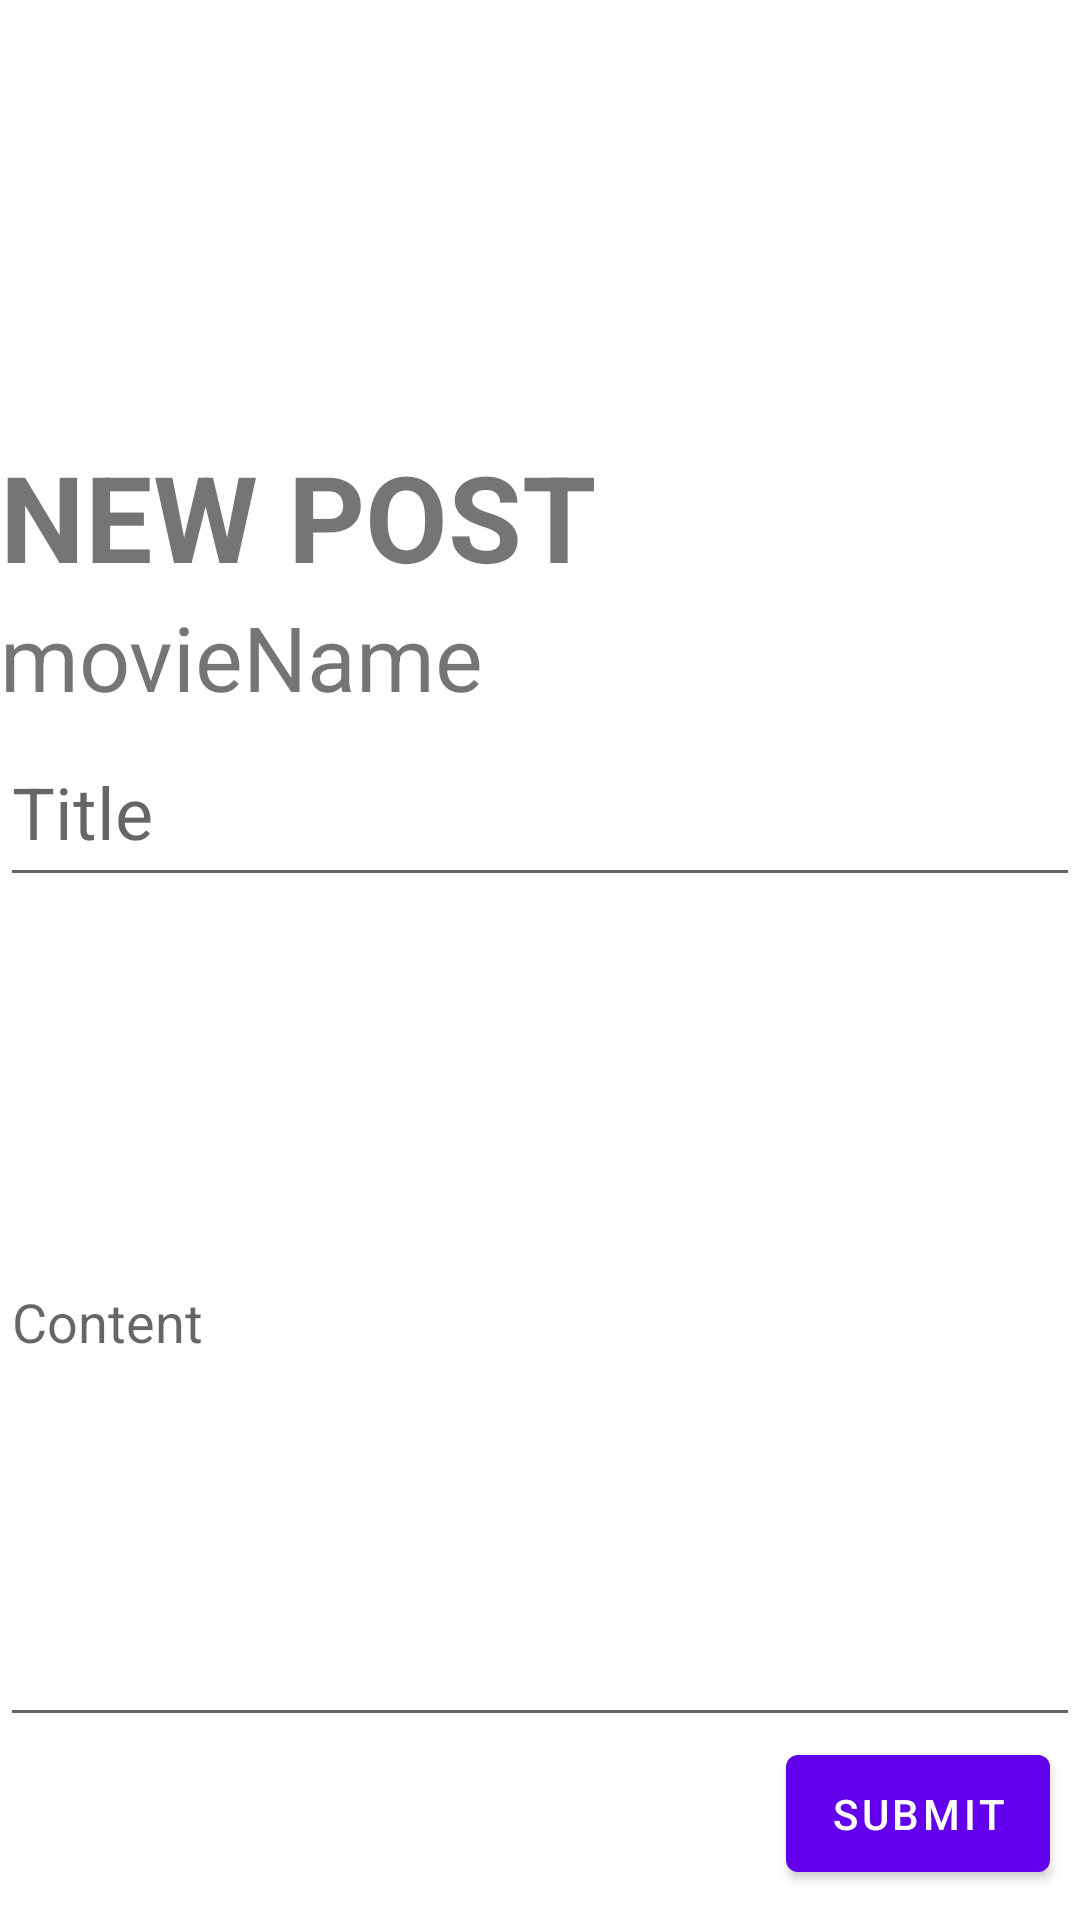

This screen was rendered from an Android layout file. Write that file and the resources it references.
<!-- AndroidManifest.xml: application theme Theme.Bec_client -->
<!-- res/layout/activity_post_form.xml -->
<?xml version="1.0" encoding="utf-8"?>
<androidx.constraintlayout.widget.ConstraintLayout xmlns:android="http://schemas.android.com/apk/res/android"
    xmlns:app="http://schemas.android.com/apk/res-auto"
    xmlns:tools="http://schemas.android.com/tools"
    android:layout_width="match_parent"
    android:layout_height="match_parent"
    tools:context=".activity.PostFormActivity">

    <TextView
        android:id="@+id/newPostTitle"
        android:text="NEW POST"
        android:textSize="40sp"
        android:layout_width="match_parent"
        android:layout_height="wrap_content"
        android:gravity="start"
        app:layout_constraintBottom_toTopOf="@id/movieNameTextView"
        android:textStyle="bold"

        />

    <TextView
        android:layout_width="match_parent"
        android:layout_height="wrap_content"
        android:text="movieName"
        android:id="@+id/movieNameTextView"
        app:layout_constraintBottom_toTopOf="@id/titleEditText"
        android:gravity="start"
        android:textSize="30sp"


        />

    <EditText
        android:id="@+id/titleEditText"
        android:layout_width="match_parent"
        android:layout_height="60dp"
        android:textSize="24sp"
        app:layout_constraintBottom_toTopOf="@id/contentEditText"
        android:hint="Title" />

    <EditText
        android:id="@+id/contentEditText"
        android:layout_width="match_parent"
        android:layout_height="280dp"
        app:layout_constraintBottom_toTopOf="@id/submitButton"
        android:hint="Content" />


        <com.google.android.material.button.MaterialButton
            android:id="@+id/submitButton"
            android:text="SUBMIT"
            android:layout_width="wrap_content"
            android:layout_height="wrap_content"

            app:layout_constraintRight_toRightOf="parent"
            app:layout_constraintBottom_toBottomOf="parent"
            android:padding="10sp"
            android:layout_margin="10sp"
        />



</androidx.constraintlayout.widget.ConstraintLayout>
<!-- resources referenced by this layout -->
<resources>
  <style name="Theme.Bec_client" parent="Theme.MaterialComponents.DayNight.DarkActionBar">
          
          <item name="colorPrimary">@color/purple_500</item>
          <item name="colorPrimaryVariant">@color/purple_700</item>
          <item name="colorOnPrimary">@color/white</item>
          
          <item name="colorSecondary">@color/teal_200</item>
          <item name="colorSecondaryVariant">@color/teal_700</item>
          <item name="colorOnSecondary">@color/black</item>
          
          <item name="android:statusBarColor">?attr/colorPrimaryVariant</item>
          
      </style>
  <color name="purple_500">#FF6200EE</color>
  <color name="purple_700">#FF3700B3</color>
  <color name="white">#FFFFFFFF</color>
  <color name="teal_200">#FF03DAC5</color>
  <color name="teal_700">#FF018786</color>
  <color name="black">#FF000000</color>
</resources>
